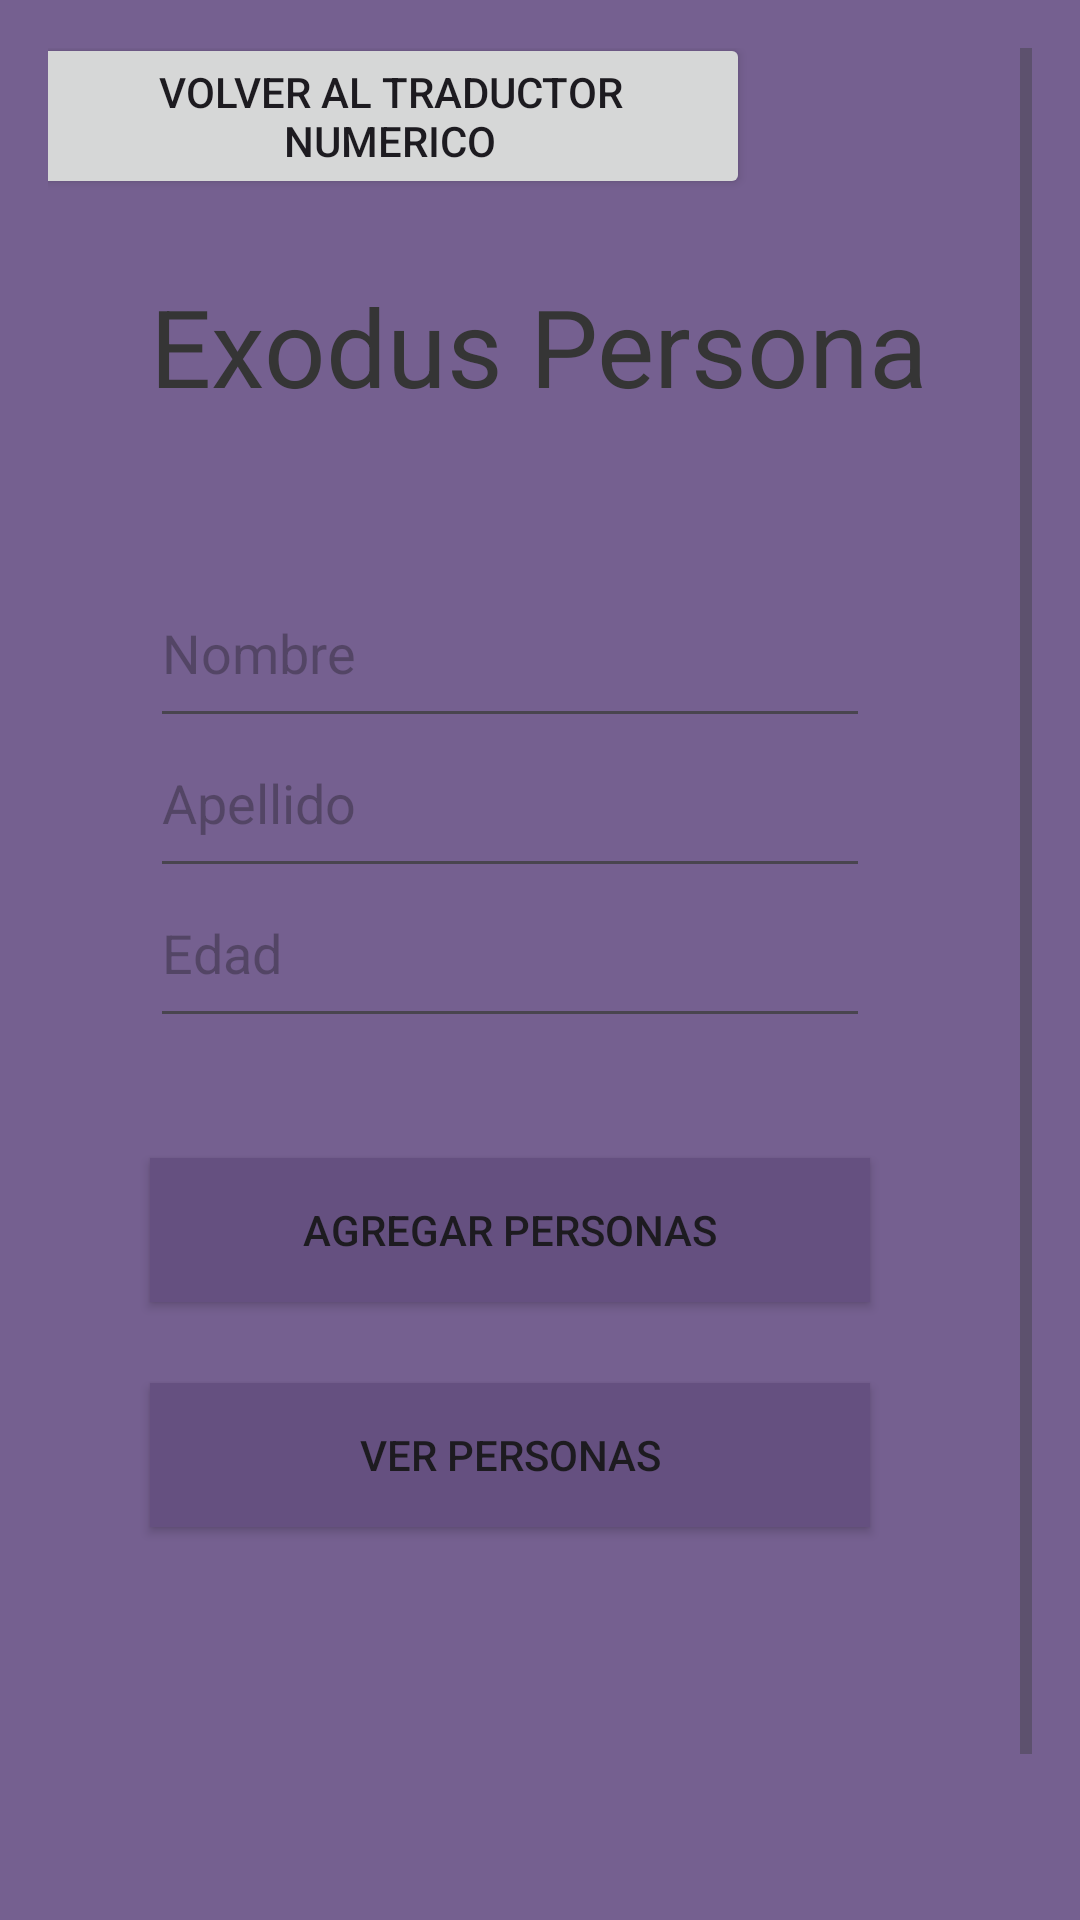

The Android layout XML behind this screen, and the referenced resources:
<!-- AndroidManifest.xml: application theme Theme.Exodus_QFirebase -->
<!-- res/layout/main_persona.xml -->
<?xml version="1.0" encoding="utf-8"?>
<RelativeLayout xmlns:android="http://schemas.android.com/apk/res/android"
    xmlns:app="http://schemas.android.com/apk/res-auto"
    xmlns:tools="http://schemas.android.com/tools"
    android:layout_width="match_parent"
    android:layout_height="match_parent"
    android:background="#756090"
    android:orientation="vertical"
    android:gravity="center"
    android:paddingRight="16dp"
    android:paddingLeft="16dp"
    android:paddingTop="16dp"
    android:paddingBottom="16dp"
    tools:context=".Persona">

    <ScrollView
        android:layout_width="match_parent"
        android:layout_height="match_parent"
        android:fillViewport="true">

        <RelativeLayout
            android:layout_width="match_parent"
            android:layout_height="650dp"
            android:orientation="vertical"
            android:gravity="center">

            <TextView
                android:layout_width="wrap_content"
                android:layout_height="wrap_content"
                android:text="Exodus Persona"
                android:textColor="#353535"
                android:textSize="36dp"
                android:translationY="-220dp"/>

            <EditText
                android:layout_width="240dp"
                android:layout_height="60dp"
                android:layout_weight="1"
                android:ems="10"
                android:id="@+id/et_nombre"
                android:textColor="#353535"
                android:hint="Nombre"
                android:translationY="-125dp"/>

            <EditText
                android:layout_width="240dp"
                android:layout_height="60dp"
                android:layout_weight="1"
                android:ems="10"
                android:id="@+id/et_apellido"
                android:textColor="#353535"
                android:hint="Apellido"
                android:translationY="-75dp"/>

            <EditText
                android:layout_width="240dp"
                android:layout_height="60dp"
                android:layout_weight="1"
                android:ems="10"
                android:inputType="number"
                android:id="@+id/et_edad"
                android:textColor="#353535"
                android:hint="Edad"
                android:translationY="-25dp"/>

            <Button
                android:layout_width="240dp"
                android:layout_height="wrap_content"
                android:layout_weight="1"
                android:id="@+id/btn_agregar"
                android:text="Agregar Personas"
                android:background="#655080"
                android:translationY="75dp"/>
            <Button
                android:layout_width="240dp"
                android:layout_height="wrap_content"
                android:layout_weight="1"
                android:id="@+id/btn_ver"
                android:text="Ver Personas"
                android:background="#655080"
                android:translationY="150dp"/>

            <Button
                android:id="@+id/GobackMainActivityBtn"
                android:layout_width="240dp"
                android:layout_height="wrap_content"
                android:text="Volver al Traductor Numerico"
                android:translationX="-40dp"
                android:translationY="-300dp"/>

        </RelativeLayout>
    </ScrollView>
</RelativeLayout>
<!-- resources referenced by this layout -->
<resources>
  <style name="Theme.Exodus_QFirebase" parent="Base.Theme.Exodus_QFirebase" />
  <style name="Base.Theme.Exodus_QFirebase" parent="Theme.Material3.DayNight.NoActionBar">
          
          
      </style>
</resources>
